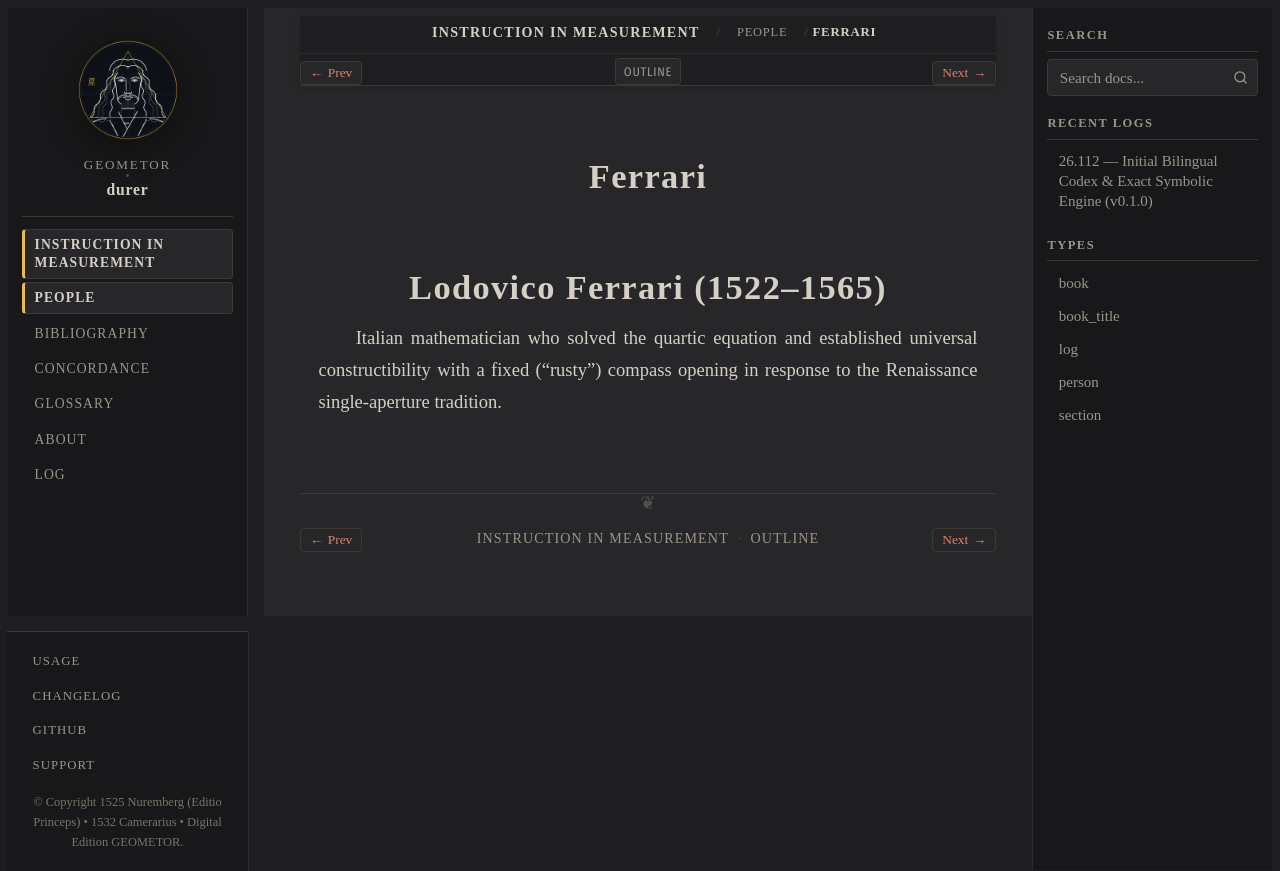

repository: geometor/durer · page: underweysung/people/ferrari.html · generator: sphinx

:type: person
:layout: book
:death_year: 1565
:death_label: 1565
:lifespan: 1522–1565
:excerpt: Lodovico Ferrari (1522–1565)

.. _person-ferrari:

Ferrari
=======

Lodovico Ferrari (1522–1565)
============================
Italian mathematician who solved the quartic equation and established universal constructibility
with a fixed ("rusty") compass opening in response to the Renaissance single-aperture tradition.
